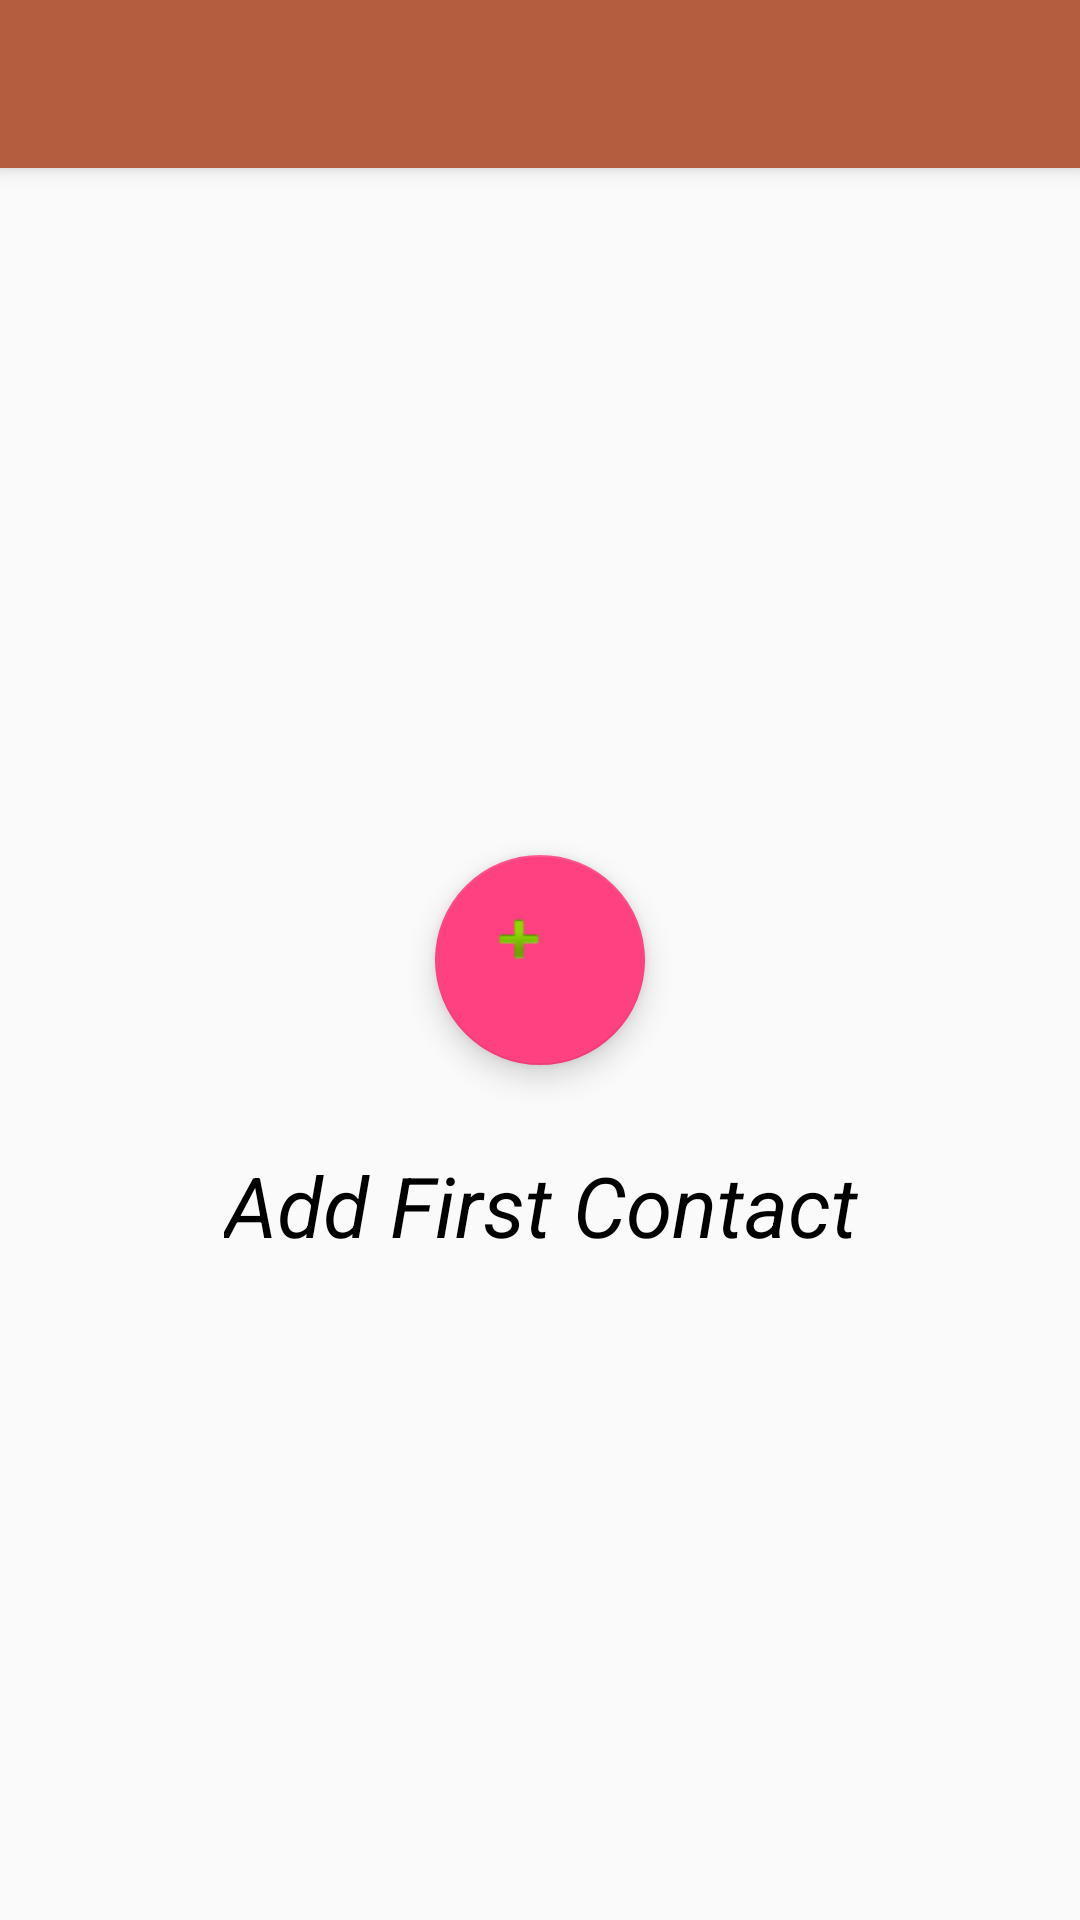

Produce the Android XML layout that renders to this screen, including the resource entries it uses.
<!-- AndroidManifest.xml: activity theme AppTheme.NoActionBar -->
<!-- res/layout/activity_main.xml -->
<?xml version="1.0" encoding="utf-8"?>
<android.support.design.widget.CoordinatorLayout xmlns:android="http://schemas.android.com/apk/res/android"
    xmlns:app="http://schemas.android.com/apk/res-auto"
    xmlns:tools="http://schemas.android.com/tools"
    android:layout_width="match_parent"
    android:layout_height="match_parent"
    tools:context=".MainActivity">

    <android.support.design.widget.AppBarLayout
        android:layout_width="match_parent"
        android:layout_height="wrap_content"
        android:theme="@style/AppTheme.AppBarOverlay">

        <android.support.v7.widget.Toolbar
            android:id="@+id/toolbar"
            android:layout_width="match_parent"
            android:layout_height="?attr/actionBarSize"
            android:background="?attr/colorPrimary"
            app:popupTheme="@style/AppTheme.PopupOverlay" />

    </android.support.design.widget.AppBarLayout>

    <include layout="@layout/content_main" />

    <android.support.design.widget.FloatingActionButton
        android:id="@+id/fab"
        android:layout_width="70dp"
        android:layout_height="70dp"
        android:layout_gravity="center"
        android:layout_margin="@dimen/fab_margin"
        app:srcCompat="@android:drawable/ic_input_add" />

</android.support.design.widget.CoordinatorLayout>
<!-- res/layout/content_main.xml (included above) -->
<?xml version="1.0" encoding="utf-8"?>
<android.support.constraint.ConstraintLayout xmlns:android="http://schemas.android.com/apk/res/android"
    xmlns:app="http://schemas.android.com/apk/res-auto"
    xmlns:tools="http://schemas.android.com/tools"
    android:layout_width="match_parent"
    android:layout_height="match_parent"
    app:layout_behavior="@string/appbar_scrolling_view_behavior"
    tools:context=".MainActivity"
    tools:showIn="@layout/activity_main">

    <TextView
        android:id="@+id/textView"
        android:layout_width="wrap_content"
        android:layout_height="wrap_content"
        android:layout_marginBottom="8dp"
        android:layout_marginTop="8dp"
        android:text="Add First Contact"
        android:textColor="@android:color/black"
        android:textSize="28sp"
        android:textStyle="italic"
        app:layout_constraintBottom_toBottomOf="parent"
        app:layout_constraintEnd_toEndOf="parent"
        app:layout_constraintHorizontal_bias="0.502"
        app:layout_constraintStart_toStartOf="parent"
        app:layout_constraintTop_toTopOf="parent"
        app:layout_constraintVertical_bias="0.601" />
</android.support.constraint.ConstraintLayout>
<!-- resources referenced by this layout -->
<resources>
  <style name="AppTheme.AppBarOverlay" parent="ThemeOverlay.AppCompat.Dark.ActionBar" />
  <style name="AppTheme.PopupOverlay" parent="ThemeOverlay.AppCompat.Light" />
  <style name="AppTheme.NoActionBar">
          <item name="windowActionBar">false</item>
          <item name="windowNoTitle">true</item>
      </style>
</resources>
